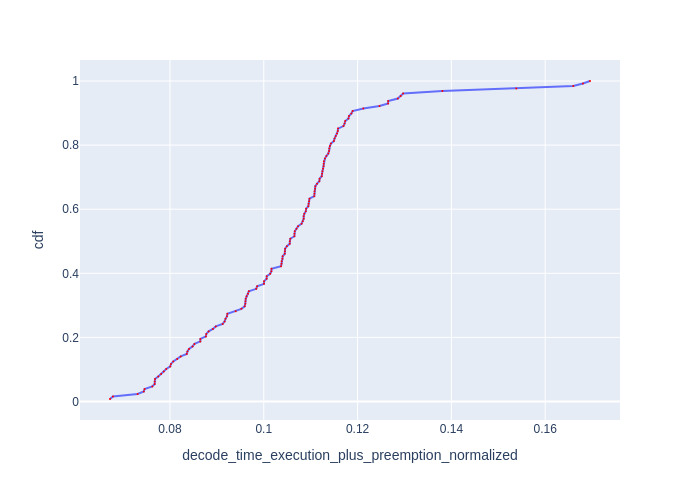

Data behind this chart, as committed beside it:
Request Id, decode_time_execution_plus_preemption_no…, cdf
0_121, 0.06722, 0.007812
0_126, 0.06784, 0.01562
0_124, 0.0731, 0.02344
0_127, 0.07443, 0.03125
0_111, 0.07459, 0.03906
0_98, 0.07623, 0.04688
0_103, 0.07674, 0.05469
0_120, 0.07676, 0.0625
0_109, 0.07681, 0.07031
0_93, 0.07751, 0.07812
0_106, 0.07812, 0.08594
0_118, 0.07868, 0.09375
0_114, 0.07921, 0.1016
0_87, 0.08006, 0.1094
0_75, 0.08022, 0.1172
0_123, 0.0807, 0.125
0_76, 0.08155, 0.1328
0_125, 0.08229, 0.1406
0_83, 0.08358, 0.1484
0_112, 0.08372, 0.1562
0_122, 0.08406, 0.1641
0_108, 0.08482, 0.1719
0_95, 0.08522, 0.1797
0_101, 0.08647, 0.1875
0_92, 0.08649, 0.1953
0_88, 0.08766, 0.2031
0_102, 0.08775, 0.2109
0_104, 0.08824, 0.2188
0_85, 0.08916, 0.2266
0_117, 0.08976, 0.2344
0_71, 0.09124, 0.2422
0_84, 0.09166, 0.25
0_99, 0.09184, 0.2578
0_97, 0.09215, 0.2656
0_86, 0.09225, 0.2734
0_74, 0.09401, 0.2812
0_94, 0.09522, 0.2891
0_110, 0.09593, 0.2969
0_115, 0.09608, 0.3047
0_69, 0.09611, 0.3125
0_52, 0.09616, 0.3203
0_72, 0.09633, 0.3281
0_44, 0.09664, 0.3359
0_80, 0.09682, 0.3438
0_79, 0.09839, 0.3516
0_62, 0.09858, 0.3594
0_107, 0.1001, 0.3672
0_90, 0.1001, 0.375
0_89, 0.1006, 0.3828
0_119, 0.1006, 0.3906
0_105, 0.1014, 0.3984
0_4, 0.1016, 0.4062
0_28, 0.1017, 0.4141
0_43, 0.1037, 0.4219
0_66, 0.1038, 0.4297
0_70, 0.1038, 0.4375
0_64, 0.104, 0.4453
0_116, 0.104, 0.4531
0_56, 0.1045, 0.4609
0_39, 0.1045, 0.4688
... 68 more rows
